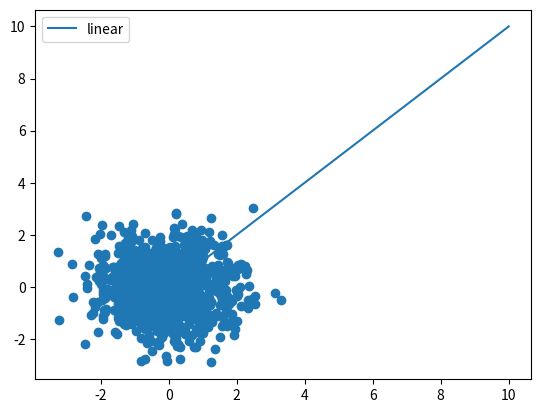

The matplotlib source for this figure:
import matplotlib.pyplot as plt
import numpy as np

x=np.linspace(0,10,100)

plt.plot(x,x ,label='linear')
plt.legend()
plt.show()   #pour afficher la figure


n=1024
x=np.random.normal(0,1,n)
y=np.random.normal(0,1,n)

plt.scatter(x,y)
plt.show()